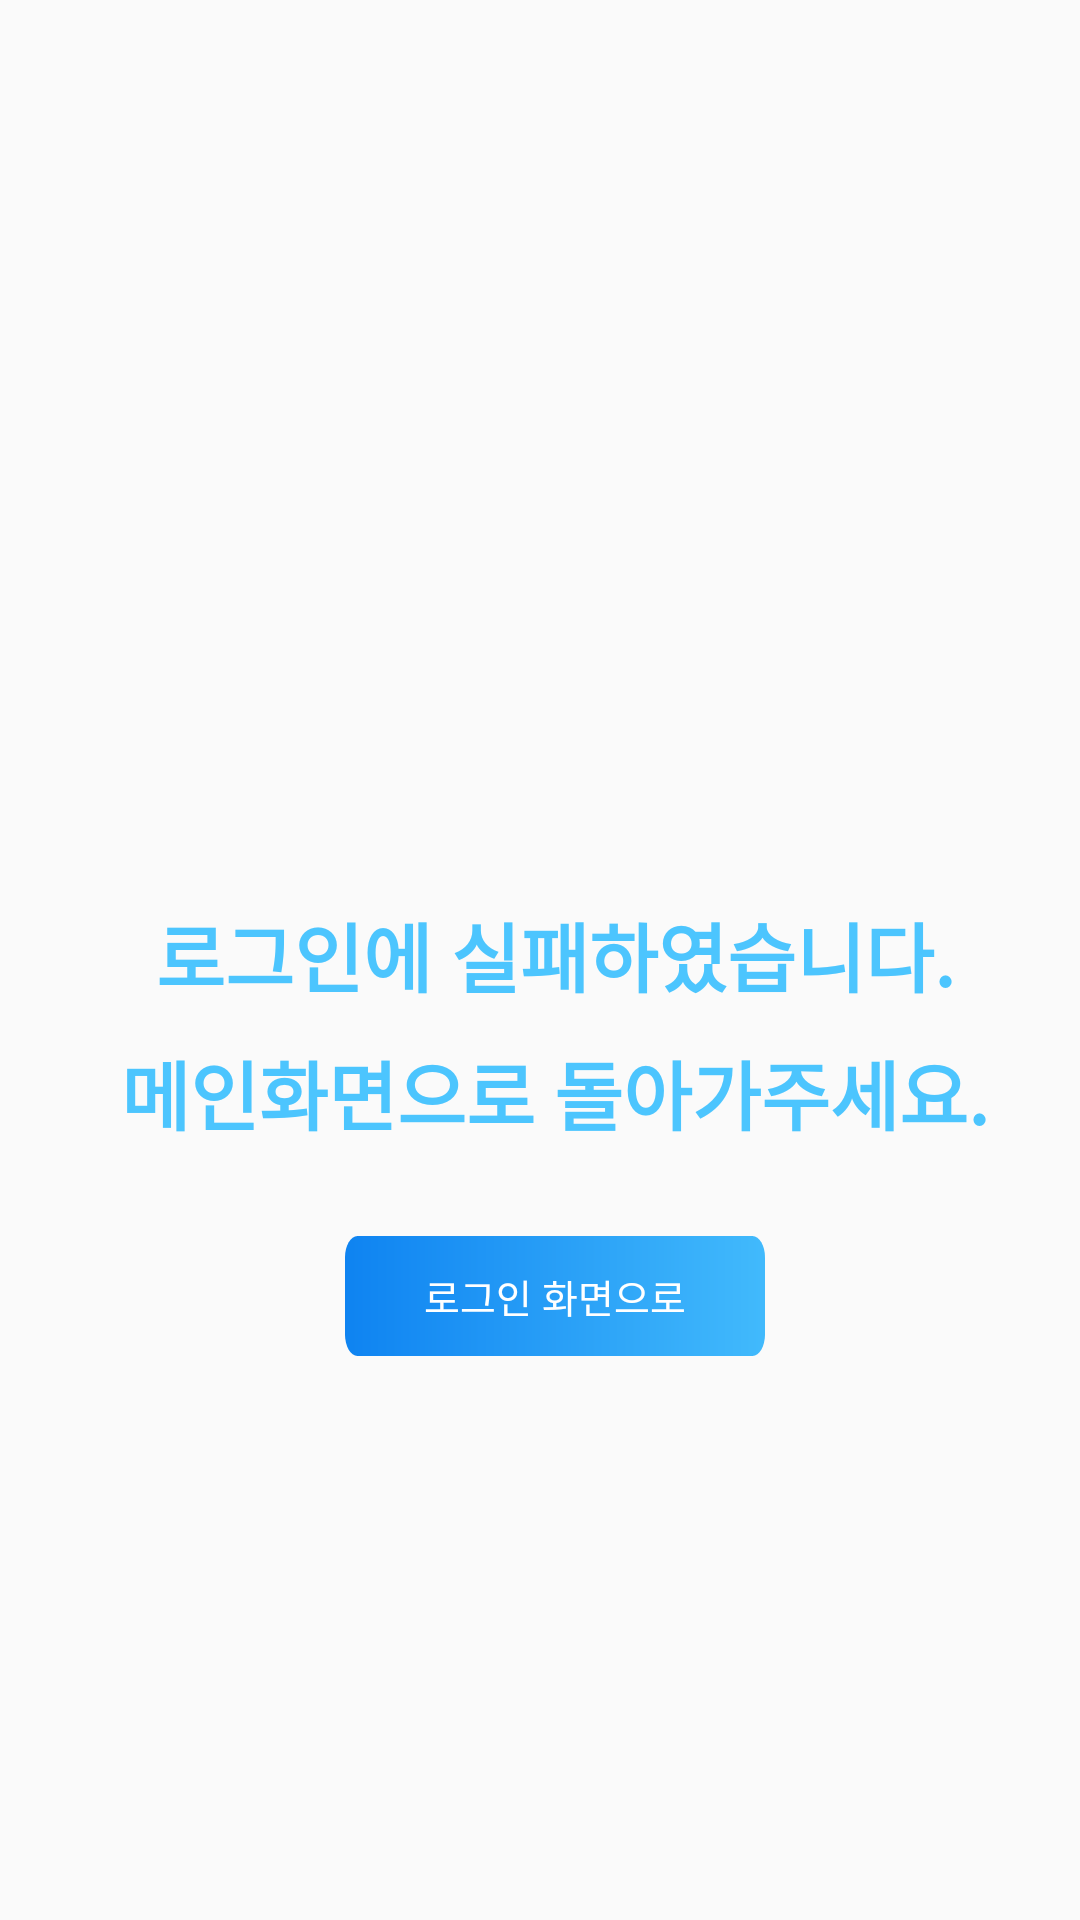

The Android layout XML behind this screen, and the referenced resources:
<!-- AndroidManifest.xml: application theme Theme.AppCompat.Light.NoActionBar -->
<!-- res/layout/activity_loginfailed.xml -->
<?xml version="1.0" encoding="utf-8"?>
<LinearLayout xmlns:android="http://schemas.android.com/apk/res/android"
    xmlns:app="http://schemas.android.com/apk/res-auto"
    xmlns:tools="http://schemas.android.com/tools"
    android:layout_width="match_parent"
    android:layout_height="match_parent"
    tools:context=".loginfailed">

    <LinearLayout
        android:layout_width="match_parent"
        android:layout_height="match_parent"
        android:layout_marginTop="200dp"
        android:layout_marginLeft="40dp"
        android:layout_marginRight="30dp"
        android:layout_marginBottom="30dp"
        android:orientation="vertical">

        <TextView
            android:id="@+id/failtext"
            android:layout_width="match_parent"
            android:layout_height="46dp"
            android:layout_marginTop="100dp"
            android:gravity="center_horizontal"
            android:text="로그인에 실패하였습니다."
            android:textAlignment="center"
            android:textColor="@color/skyblue"
            android:textSize="25dp"
            android:textStyle="bold" />
        <TextView
            android:id="@+id/failtext2"
            android:layout_width="match_parent"
            android:layout_height="46dp"
            android:gravity="center_horizontal"
            android:text="메인화면으로 돌아가주세요."
            android:textAlignment="center"
            android:textColor="@color/skyblue"
            android:textSize="25dp"
            android:textStyle="bold" />

        <androidx.appcompat.widget.AppCompatButton
            android:id="@+id/back"
            android:layout_width="140dp"
            android:layout_height="40dp"
            android:text="로그인 화면으로"
            android:layout_marginTop="20dp"
            android:background="@drawable/buttons"
            android:layout_gravity="bottom|center"
            android:textColor="@color/white"
            android:backgroundTint="@null"
            android:textSize="13dp" />

    </LinearLayout>
</LinearLayout>
<!-- resources referenced by this layout -->
<resources>
  <color name="skyblue">#4CC5FE</color>
  <color name="white">#FFFFFFFF</color>
  <!-- drawable buttons (drawable) -->
  <?xml version="1.0" encoding="utf-8"?>
  <vector
      xmlns:android="http://schemas.android.com/apk/res/android"
      xmlns:aapt="http://schemas.android.com/aapt"
      android:width="335dp"
      android:height="56dp"
      android:viewportWidth="335"
      android:viewportHeight="56"
      >
      <group>
          <clip-path
              android:pathData="M10 0H325C330.523 0 335 4.47715 335 10V46C335 51.5228 330.523 56 325 56H10C4.47715 56 0 51.5228 0 46V10C0 4.47715 4.47715 0 10 0Z"
              />
          <group
              android:translateX="0.5"
              android:translateY="-0.5"
              android:pivotX="167.5"
              android:pivotY="28"
              android:scaleX="2.828"
              android:scaleY="2.828"
              >
              <path
                  android:pathData="M0 0V56H335V0"
                  >
                  <aapt:attr name="android:fillColor">
                      <gradient
                          android:type="linear"
                          android:startX="83.75"
                          android:startY="28"
                          android:endX="251.25"
                          android:endY="28"
                          >
                          <item
                              android:color="#0478EF"
                              android:offset="0"
                              />
                          <item
                              android:color="#4CC5FE"
                              android:offset="1"
                              />
                      </gradient>
                  </aapt:attr>
              </path>
          </group>
      </group>
  </vector>
</resources>
